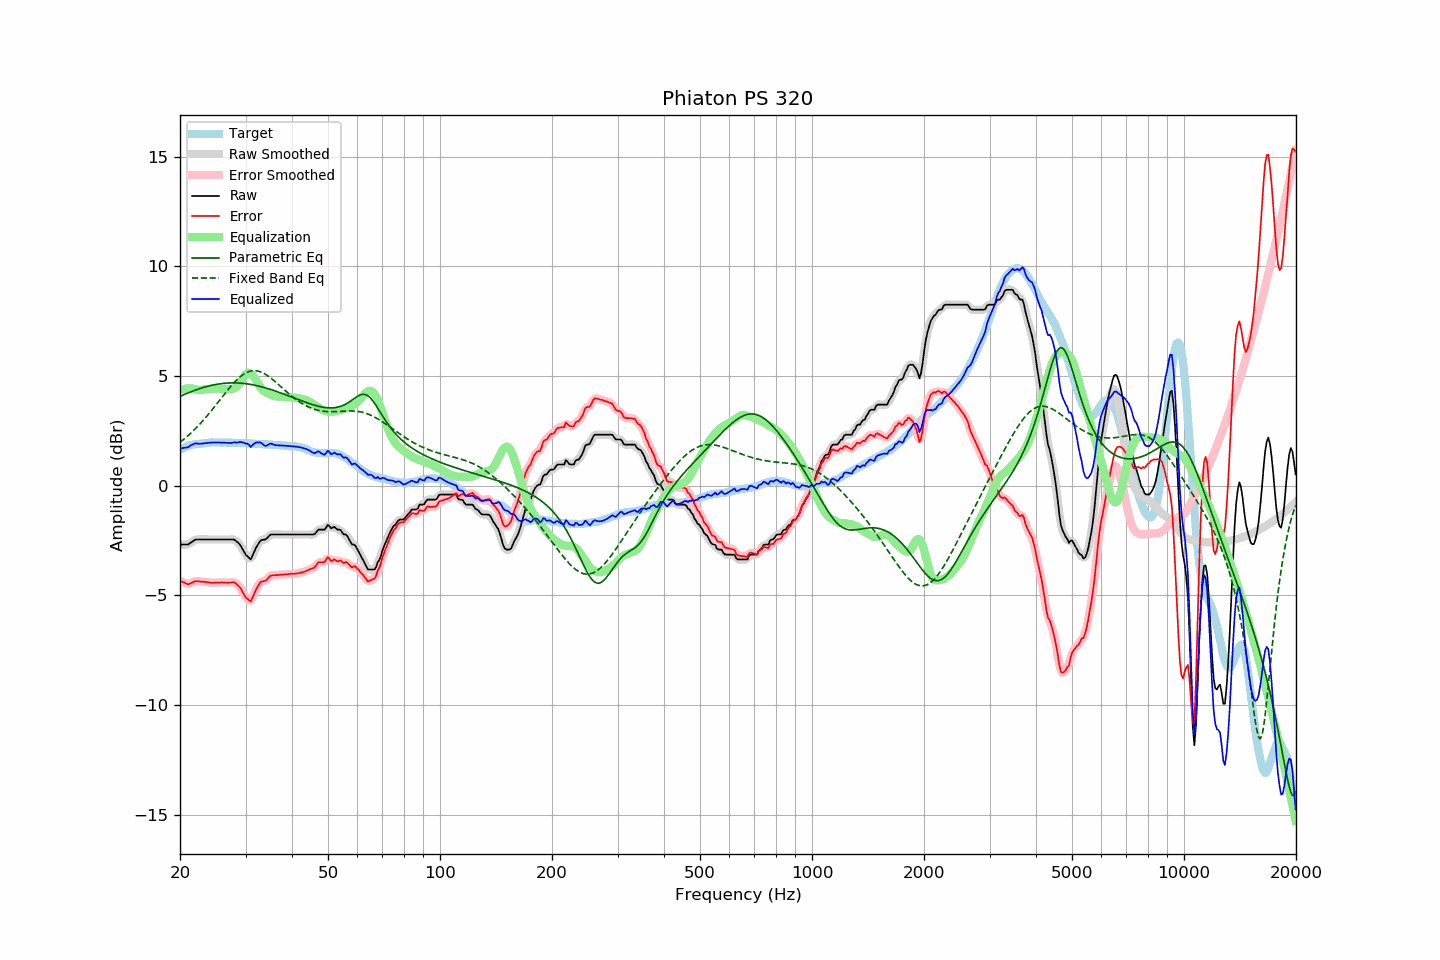

Values plotted in this chart, from the file beside it:
frequency, raw, error, smoothed, error_smoothed, equalization, parametric_eq, fixed_band_eq, equalized_raw, equalized_smoothed, target
20.00, -2.69, -4.33, -2.68, -4.32, 4.37, 4.07, 1.98, 1.68, 1.69, 1.65
20.20, -2.69, -4.37, -2.69, -4.37, 4.39, 4.10, 2.04, 1.70, 1.70, 1.68
20.40, -2.69, -4.40, -2.69, -4.41, 4.41, 4.14, 2.09, 1.72, 1.71, 1.71
20.61, -2.69, -4.43, -2.69, -4.44, 4.42, 4.17, 2.16, 1.73, 1.73, 1.74
20.81, -2.69, -4.47, -2.69, -4.47, 4.43, 4.20, 2.22, 1.74, 1.74, 1.78
21.02, -2.69, -4.51, -2.67, -4.49, 4.43, 4.23, 2.28, 1.75, 1.76, 1.82
21.23, -2.64, -4.47, -2.64, -4.48, 4.44, 4.26, 2.35, 1.80, 1.80, 1.83
21.44, -2.58, -4.44, -2.59, -4.44, 4.44, 4.29, 2.42, 1.85, 1.85, 1.85
21.66, -2.54, -4.41, -2.53, -4.40, 4.42, 4.32, 2.48, 1.88, 1.89, 1.87
21.87, -2.48, -4.37, -2.49, -4.38, 4.40, 4.34, 2.56, 1.92, 1.91, 1.88
22.09, -2.46, -4.36, -2.46, -4.36, 4.39, 4.37, 2.63, 1.93, 1.92, 1.90
22.31, -2.46, -4.36, -2.45, -4.36, 4.37, 4.40, 2.71, 1.92, 1.92, 1.90
22.54, -2.46, -4.37, -2.45, -4.37, 4.37, 4.42, 2.78, 1.91, 1.91, 1.91
22.76, -2.46, -4.38, -2.46, -4.37, 4.37, 4.44, 2.86, 1.91, 1.91, 1.92
22.99, -2.46, -4.38, -2.46, -4.38, 4.37, 4.47, 2.94, 1.92, 1.92, 1.92
23.22, -2.46, -4.39, -2.46, -4.39, 4.39, 4.49, 3.03, 1.93, 1.93, 1.93
23.45, -2.46, -4.40, -2.46, -4.40, 4.40, 4.51, 3.11, 1.94, 1.94, 1.94
23.69, -2.46, -4.41, -2.46, -4.41, 4.41, 4.53, 3.20, 1.95, 1.95, 1.95
23.92, -2.46, -4.42, -2.46, -4.42, 4.41, 4.55, 3.28, 1.96, 1.96, 1.96
24.16, -2.46, -4.43, -2.46, -4.42, 4.42, 4.57, 3.37, 1.96, 1.96, 1.97
24.40, -2.46, -4.43, -2.46, -4.43, 4.42, 4.58, 3.46, 1.97, 1.97, 1.98
24.65, -2.46, -4.42, -2.46, -4.43, 4.43, 4.60, 3.56, 1.97, 1.97, 1.97
24.89, -2.46, -4.42, -2.46, -4.43, 4.43, 4.61, 3.65, 1.97, 1.97, 1.97
25.14, -2.46, -4.42, -2.46, -4.42, 4.43, 4.62, 3.74, 1.97, 1.97, 1.97
25.39, -2.46, -4.42, -2.46, -4.42, 4.42, 4.64, 3.84, 1.97, 1.97, 1.97
25.65, -2.46, -4.42, -2.46, -4.42, 4.42, 4.65, 3.93, 1.97, 1.97, 1.97
25.91, -2.46, -4.41, -2.46, -4.42, 4.42, 4.66, 4.02, 1.97, 1.97, 1.96
26.16, -2.46, -4.42, -2.46, -4.42, 4.42, 4.66, 4.12, 1.96, 1.96, 1.97
26.43, -2.46, -4.42, -2.46, -4.42, 4.41, 4.67, 4.21, 1.96, 1.96, 1.96
26.69, -2.46, -4.42, -2.46, -4.42, 4.41, 4.68, 4.30, 1.95, 1.95, 1.96
26.96, -2.46, -4.42, -2.46, -4.42, 4.40, 4.68, 4.39, 1.95, 1.95, 1.96
27.23, -2.46, -4.42, -2.45, -4.42, 4.40, 4.69, 4.48, 1.95, 1.95, 1.96
27.50, -2.46, -4.42, -2.45, -4.41, 4.41, 4.69, 4.57, 1.95, 1.96, 1.96
27.77, -2.46, -4.41, -2.46, -4.41, 4.42, 4.69, 4.65, 1.96, 1.96, 1.95
28.05, -2.47, -4.42, -2.48, -4.43, 4.45, 4.69, 4.73, 1.98, 1.97, 1.95
28.33, -2.54, -4.48, -2.52, -4.47, 4.50, 4.69, 4.80, 1.96, 1.97, 1.94
28.62, -2.59, -4.54, -2.59, -4.53, 4.56, 4.68, 4.87, 1.97, 1.98, 1.95
28.90, -2.67, -4.61, -2.68, -4.62, 4.65, 4.68, 4.94, 1.99, 1.98, 1.95
29.19, -2.78, -4.71, -2.78, -4.73, 4.76, 4.67, 5.00, 1.99, 1.98, 1.94
29.48, -2.91, -4.85, -2.91, -4.85, 4.88, 4.67, 5.06, 1.97, 1.97, 1.95
29.78, -3.04, -4.99, -3.04, -4.98, 4.99, 4.66, 5.10, 1.95, 1.95, 1.95
30.08, -3.16, -5.11, -3.15, -5.09, 5.08, 4.65, 5.15, 1.92, 1.94, 1.94
30.38, -3.22, -5.16, -3.25, -5.19, 5.14, 4.64, 5.18, 1.91, 1.89, 1.93
30.68, -3.30, -5.23, -3.31, -5.24, 5.15, 4.63, 5.21, 1.86, 1.84, 1.93
30.99, -3.36, -5.29, -3.30, -5.22, 5.13, 4.62, 5.23, 1.76, 1.83, 1.92
31.30, -3.21, -5.13, -3.21, -5.14, 5.06, 4.60, 5.24, 1.85, 1.84, 1.92
31.61, -3.05, -4.96, -3.06, -4.98, 4.96, 4.59, 5.24, 1.91, 1.89, 1.92
31.93, -2.88, -4.79, -2.89, -4.79, 4.84, 4.58, 5.24, 1.96, 1.95, 1.91
32.24, -2.74, -4.64, -2.74, -4.64, 4.72, 4.56, 5.23, 1.97, 1.98, 1.90
32.57, -2.63, -4.52, -2.62, -4.51, 4.60, 4.54, 5.22, 1.97, 1.98, 1.89
32.89, -2.52, -4.41, -2.53, -4.42, 4.49, 4.52, 5.19, 1.97, 1.96, 1.89
33.22, -2.48, -4.37, -2.48, -4.38, 4.40, 4.50, 5.16, 1.92, 1.91, 1.89
33.55, -2.47, -4.36, -2.46, -4.35, 4.33, 4.48, 5.13, 1.86, 1.86, 1.89
33.89, -2.46, -4.34, -2.44, -4.33, 4.27, 4.46, 5.09, 1.82, 1.83, 1.89
34.23, -2.41, -4.29, -2.39, -4.28, 4.23, 4.44, 5.04, 1.82, 1.84, 1.89
34.57, -2.33, -4.20, -2.33, -4.21, 4.19, 4.42, 4.99, 1.87, 1.87, 1.87
34.92, -2.25, -4.12, -2.26, -4.14, 4.16, 4.40, 4.94, 1.92, 1.90, 1.87
35.27, -2.23, -4.10, -2.23, -4.10, 4.13, 4.37, 4.88, 1.91, 1.90, 1.87
35.62, -2.23, -4.08, -2.22, -4.08, 4.11, 4.35, 4.82, 1.88, 1.89, 1.86
35.97, -2.23, -4.08, -2.22, -4.08, 4.08, 4.32, 4.76, 1.86, 1.86, 1.86
... 635 more rows
